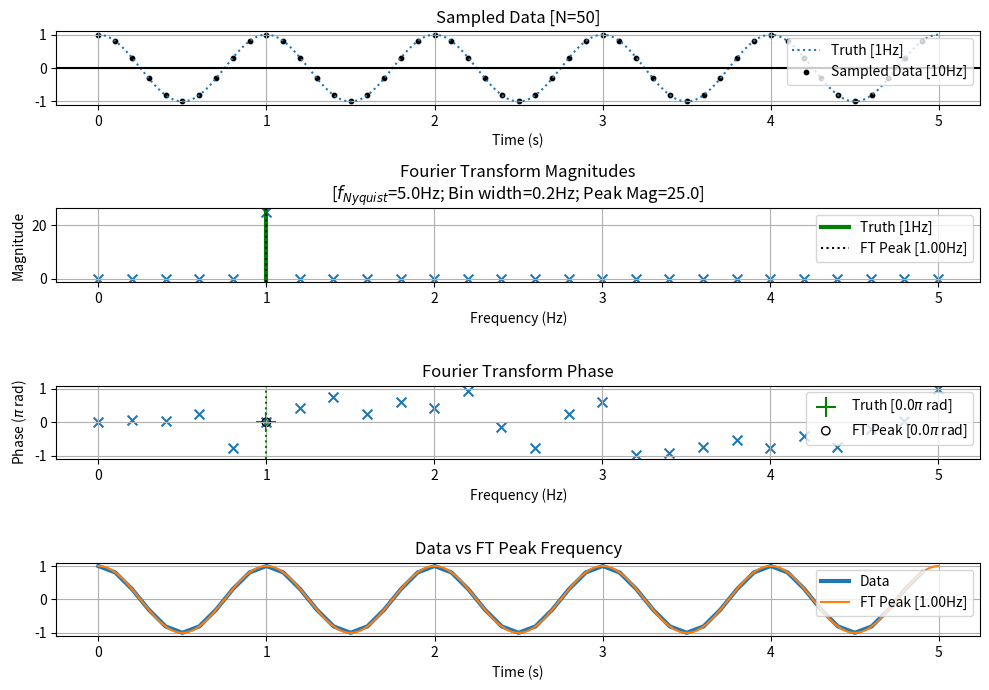
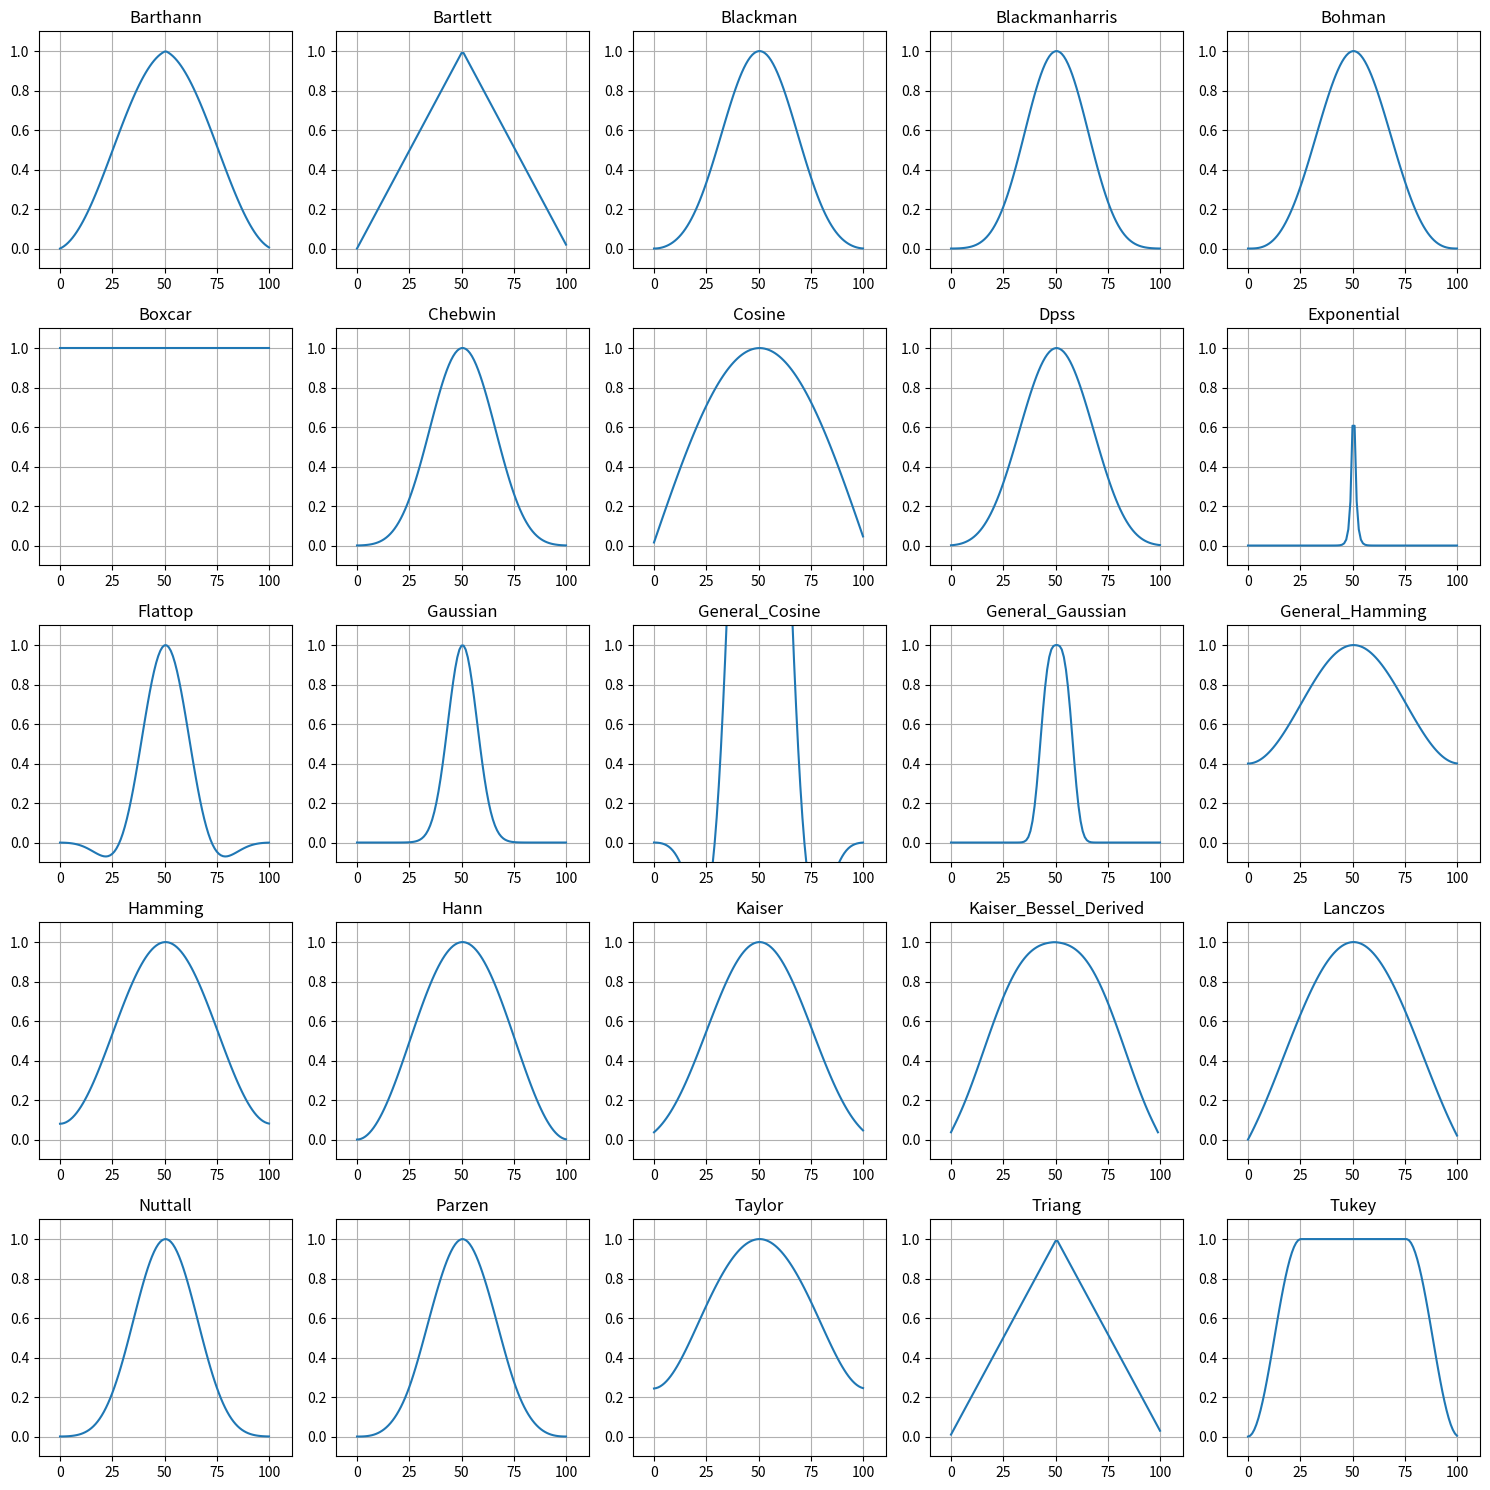
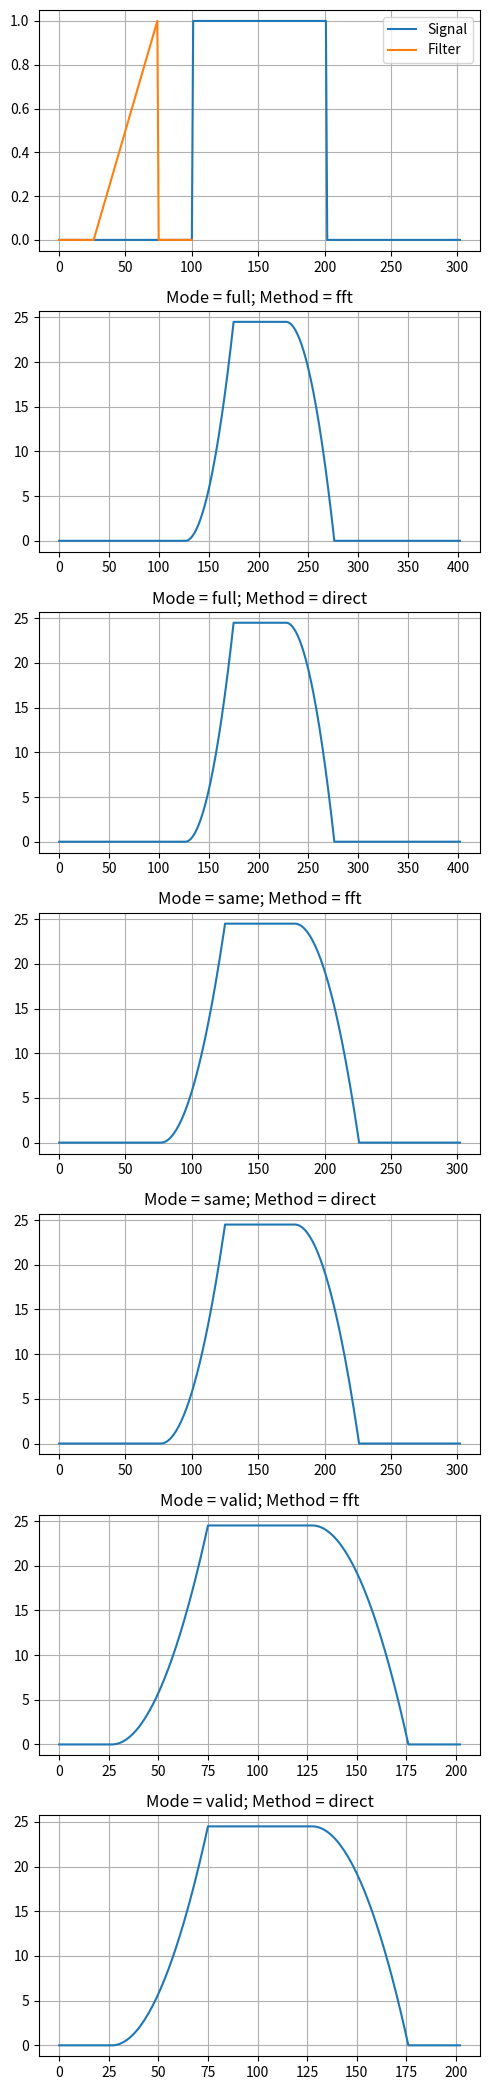

Reproduce these figures in Python, in order. (Note: this script raises an exception after producing the figures.)
import sys
print(f'Python: {sys.version}')

from pprint import pprint
import math
import itertools

import numpy as np
import pandas as pd
import scipy
from scipy import signal, fft, datasets
import matplotlib as mpl
import matplotlib.pyplot as plt
import seaborn as sns

np.argmax([1,2,1])

def visualize_fourier_analysis(
    freqs, 
    sample_rate, 
    duration,
    phase = 0,
    amplitudes = None,
    constant = 0,
    noise = None,
    normalize = False,
    logy=False,
    add_alias=False,
    window_func=None,
):
    if isinstance(freqs, (int, float)):
        freqs = [freqs]
    freqs = np.array(freqs)

    # Expand amplitudes
    if amplitudes is None:
        amplitudes = [1/(i+1) for i in range(len(freqs))]
    elif isinstance(amplitudes, (int, float, complex)):
        amplitudes = [amplitudes] * len(freqs)
    assert len(freqs) == len(amplitudes)
    
    n_samples = int(sample_rate * duration)
    sample_spacing = 1/sample_rate
    n_periods = duration * freqs
    n_samples_per_period = n_samples/n_periods
    f_nyquist = 0.5*sample_rate

    ################################################################################
    # Generate data
    times = np.linspace(0, duration, n_samples, endpoint=False)
    times_full = np.linspace(0, duration, 1000, endpoint=False)
    
    y = np.zeros_like(times)
    if noise is not None:
        y += noise.rvs(len(times))
        
    y_ideal = np.zeros_like(times_full)

    peak_freq_idx = np.argmax(amplitudes) 
    peak_freq_amp = amplitudes[peak_freq_idx]
    peak_freq = freqs[peak_freq_idx]
    for f, a in zip(freqs, amplitudes):
        y       += a * np.cos(2*np.pi*f*times      + phase) + constant
        y_ideal += a * np.cos(2*np.pi*f*times_full + phase) + constant

    if window_func is not None:
        y *= window_func(len(y))
        y_ideal *= window_func(len(y_ideal))

    if add_alias:
        y_alias = np.zeros_like(times_full) 
        freqs_alias = np.zeros_like(freqs)
        for idx, (f, a) in enumerate(zip(freqs, amplitudes)):
            f_alias, phase_alias = compute_alias(f, phase, sample_rate)
            freqs_alias[idx] = f_alias
            y_alias += a * np.cos(2*np.pi*f_alias*times_full + phase_alias) + constant
        if window_func is not None:
            y_alias *= window_func(len(y_alias))

    ################################################################################
    # Fourier Transform
    fft_coef = fft.rfft(y)
    if normalize:
        fft_coef /= n_samples
    
    fft_mag = np.abs(fft_coef)
    fft_phase = np.angle(fft_coef)
    fft_freq = fft.rfftfreq(n_samples, sample_spacing)
    freq_bin_width = np.unique(np.diff(fft_freq))[0] # always 1 / duration
    
    y_shift = fft_mag[0] / n_samples
    fft_peak_idx   = np.argmax(fft_mag[1:]) + 1 # Ignore 0Hz freq
    fft_peak_freq  = fft_freq[fft_peak_idx]
    fft_peak_mag   = fft_mag[fft_peak_idx]
    fft_peak_phase = fft_phase[fft_peak_idx]
    
    # Cheating with the true amplitude here since we can't determine that
    y_fft_peak = peak_freq_amp * np.cos(2*np.pi*fft_peak_freq*times_full + fft_peak_phase) + y_shift

    # if window_func is not None:
    #     y_fft_peak *= window_func(len(y_fft_peak))
    
    # Set a reasonable precision on floats
    freq_bin_prec = math.ceil(np.log10(duration))+1
    freq_bin_width_str = str(round(freq_bin_width, freq_bin_prec))
    f_nyquist_str = str(round(f_nyquist, freq_bin_prec))
    fft_peak_mag_str = str(round(fft_peak_mag, freq_bin_prec))

    ################################################################################
    # Plotting
    fig, axs = plt.subplots(4, figsize=(10,7))
    
    ax = axs[0]
    ax.set_title(f'Sampled Data [N={n_samples}]')
    ax.set_xlabel('Time (s)')
    freqs_str = '+'.join([f'{f}Hz' for f in freqs])
    ax.plot(times_full, y_ideal, ':', label=f'Truth [{freqs_str}]')
    if add_alias:
        freqs_alias_str = '+'.join([f'{f}Hz' for f in freqs_alias])
        ax.plot(times_full, y_alias, ':', label=f'Alias [{freqs_alias_str}]')
    ax.scatter(times, y, color='k', marker='o', s=10, label=f'Sampled Data [{sample_rate}Hz]')
    ax.axhline(0, c='k')
    ax.grid()
    ax.legend(loc='upper right')

    ax = axs[1]
    ax.set_title(
        f'Fourier Transform Magnitudes\n['
        f'$f_{{Nyquist}}$={f_nyquist_str}Hz'
        f'; Bin width={freq_bin_width_str:}Hz'
        f'; Peak Mag={fft_peak_mag_str}'
        ']'
    )
    ax.set_ylabel('Magnitude')
    ax.set_xlabel('Frequency (Hz)')
    ax.scatter(fft_freq, fft_mag, marker='x', s=50)
    if logy:
        ax.set_yscale("log")
        ax.set_ylim(1e-2, ax.get_ylim()[1])
    for idx, f in enumerate(freqs):
        lw = 3 if idx == 0 else 1
        label = f'Truth [{peak_freq}Hz]' if idx==0 else None
        ax.axvline(f, c='g', lw=lw, label=label)
    ax.axvline(fft_peak_freq, c='k', ls=':', label=f'FT Peak [{fft_peak_freq:.{freq_bin_prec}f}Hz]')
    
    ax.grid()
    ax.legend(loc='upper right')
    
    ax = axs[2]
    ax.set_title('Fourier Transform Phase')
    ax.set_xlabel('Frequency (Hz)')
    ax.set_ylabel('Phase ($\pi$ rad)')
    ax.scatter(fft_freq, fft_phase/np.pi, marker='x', s=50)
    ax.axvline(freqs[0], color='g', ls=':')
    ax.scatter(freqs[0], phase/np.pi, c='g', marker='+', s=200, label=f'Truth [{phase/np.pi}$\pi$ rad]')
    ax.scatter(fft_peak_freq, fft_peak_phase/np.pi, marker='o', facecolors='none', edgecolors='k', label=f'FT Peak [{fft_peak_phase/np.pi:.1f}$\pi$ rad]')
    ax.set_ylim(-1.1, 1.1)
    ax.grid()
    ax.legend(loc='upper right')  

    ax = axs[3]
    ax.set_title('Data vs FT Peak Frequency')
    ax.set_xlabel('Time (s)')
    ax.plot(times, y, lw=3, label='Data')
    ax.plot(times_full, y_fft_peak, label=f'FT Peak [{fft_peak_freq:.{freq_bin_prec}f}Hz]')
    ax.grid()
    ax.legend(loc='upper right')
    #summary = f'Samples per period = {n_samples_per_period}'
    fig.tight_layout()
    
def compute_alias(freq, phase, sample_rate):
    f_nyquist = 0.5 * sample_rate
    if freq < f_nyquist:
        diff = f_nyquist - freq
        f_alias = f_nyquist + diff
        phase_alias = -phase
    elif freq == f_nyquist:
        f_alias = f_nyquist + sample_rate
        phase_alias = phase
    else:
        f_mod = freq % sample_rate
        phase_alias = -phase if f_mod > f_nyquist else phase
        diff = np.abs(f_mod - f_nyquist)
        f_alias = f_nyquist - diff
    return f_alias, phase_alias

visualize_fourier_analysis(
    freqs       = 1, # Hz
    sample_rate = 10, # Hz
    duration    = 5, # seconds
    #amplitudes  = 5,
    #constant    = 2,
    #noise       = scipy.stats.norm(0, 1),
    #phase       = 0.5 * np.pi, # radians
    #normalize   = True, # 1/N
    #add_alias   = True,
    #logy        = True,
    #window_func = signal.windows.blackman
)

# pprint([x for x in dir(signal) if not x.startswith('_')])

################################################################################
# Convolution and Correlation
# signal.convolve()
# signal.convolve2d()
# signal.deconvolve()
# signal.fftconvolve()
# signal.oaconvolve()
# signal.sepfir2d

# signal.correlate()
# signal.correlate2d()
# signal.correlation_lags()

################################################################################
# Windows (scipy.signal.windows)
windows = {
    'signal.barthann()',
    'signal.bartlett()',
    'signal.blackman()',
    'signal.blackmanharris()',
    'signal.bohman()',
    'signal.boxcar()',
    'signal.chebwin()',
    'signal.cosine()',
    'signal.exponential()',
    'signal.flattop()',
    'signal.gaussian()',
    'signal.general_gaussian()',
    'signal.get_window()',
    'signal.hamming()',
    'signal.hann()',
    'signal.kaiser()',
    'signal.nuttall()',
    'signal.parzen()',
    'signal.triang()',
    'signal.tukey()',
}
# signal.windows.kaiser_bessel_derived()
# signal.windows.general_cosine()
# signal.windows.lanczos()
# signal.windows.dpss()
# signal.windows.taylor()
# signal.windows.general_hamming()

################################################################################
# Difference equation filtering 
# signals.lfilter()
# signals.lfilter_zi()
# signals.lfiltic()

################################################################################
# Unsorted
# signal.BadCoefficients
# signal.CZT
# signal.StateSpace
# signal.TransferFunction
# signal.ZerosPolesGain
# signal.ZoomFFT
# signals.abcd_normalize()
# signals.argrelextrema()
# signals.argrelmax()
# signals.argrelmin()
# signals.band_stop_obj()
# signals.bessel()
# signals.besselap()
# signals.bilinear()
# signals.bilinear_zpk()
# signals.bode()
# signals.bspline()
# signals.bsplines()
# signals.buttap()
# signals.butter()
# signals.buttord()
# signals.cascade()
# signals.cheb1ap()
# signals.cheb1ord()
# signals.cheb2ap()
# signals.cheb2ord()
# signals.cheby1()
# signals.cheby2()
# signals.check_COLA()
# signals.check_NOLA()
# signals.chirp()
# signals.choose_conv_method()
# signals.cmplx_sort()
# signals.coherence()
# signals.cont2discrete()
# signals.csd()
# signals.cspline1d()
# signals.cspline1d_eval()
# signals.cspline2d()
# signals.cubic()
# signals.cwt()
# signals.czt()
# signals.czt_points()
# signals.daub()
# signals.dbode()
# signals.decimate()
# signals.detrend()
# signals.dfreqresp()
# signals.dimpulse()
# signals.dlsim()
# signals.dlti()
# signals.dstep()
# signals.ellip()
# signals.ellipap()
# signals.ellipord()
# signals.filter_design()
# signals.filtfilt()
# signals.find_peaks()
# signals.find_peaks_cwt()
# signals.findfreqs()
# signals.fir_filter_design()
# signals.firls()
# signals.firwin()
# signals.firwin2()
# signals.freqresp()
# signals.freqs()
# signals.freqs_zpk()
# signals.freqz()
# signals.freqz_zpk()
# signals.gammatone()
# signals.gauss_spline()
# signals.gausspulse()
# signals.group_delay()
# signals.hilbert()
# signals.hilbert2()
# signals.iircomb()
# signals.iirdesign()
# signals.iirfilter()
# signals.iirnotch()
# signals.iirpeak()
# signals.impulse()
# signals.impulse2()
# signals.invres()
# signals.invresz()
# signals.istft()
# signals.kaiser_atten()
# signals.kaiser_beta()
# signals.kaiserord()
# signals.lombscargle()
# signals.lp2bp()
# signals.lp2bp_zpk()
# signals.lp2bs()
# signals.lp2bs_zpk()
# signals.lp2hp()
# signals.lp2hp_zpk()
# signals.lp2lp()
# signals.lp2lp_zpk()
# signals.lsim()
# signals.lsim2()
# signals.lti()
# signals.lti_conversion()
# signals.ltisys()
# signals.max_len_seq()
# signals.medfilt()
# signals.medfilt2d()
# signals.minimum_phase()
# signals.morlet()
# signals.morlet2()
# signals.normalize()
# signals.order_filter()
# signals.peak_prominences()
# signals.peak_widths()
# signals.periodogram()
# signals.place_poles()
# signals.qmf()
# signals.qspline1d()
# signals.qspline1d_eval()
# signals.qspline2d()
# signals.quadratic()
# signals.remez()
# signals.resample()
# signals.resample_poly()
# signals.residue()
# signals.residuez()
# signals.ricker()
# signals.savgol_coeffs()
# signals.savgol_filter()
# signals.sawtooth()
# signals.signaltools()
# signals.sos2tf()
# signals.sos2zpk()
# signals.sosfilt()
# signals.sosfilt_zi()
# signals.sosfiltfilt()
# signals.sosfreqz()
# signals.spectral()
# signals.spectrogram()
# signals.spline()
# signals.spline_filter()
# signals.square()
# signals.ss2tf()
# signals.ss2zpk()
# signals.step()
# signals.step2()
# signals.stft()
# signals.sweep_poly()
# signals.symiirorder1()
# signals.symiirorder2()
# signals.test()
# signals.tf2sos()
# signals.tf2ss()
# signals.tf2zpk()
# signals.unique_roots()
# signals.unit_impulse()
# signals.upfirdn()
# signals.vectorstrength()
# signals.waveforms()
# signals.wavelets()
# signals.welch()
# signals.wiener()
# signals.zoom_fft()
# signals.zpk2sos()
# signals.zpk2ss()
# signals.zpk2tf()





window_functions = [
    f for f in dir(signal.windows) 
    if not (f.startswith('_') or f in ['get_window', 'windows'])
]
print(window_functions)

n = math.ceil(math.sqrt(len(window_functions)))
fig, axs = plt.subplots(n,n, figsize=(3*n, 3*n))
N = 101
for i, window in enumerate(window_functions):
    row, col = divmod(i, n)
    ax = axs[row, col]
    ax.set_title(window.title())
    if window == 'kaiser':
        window_arg = (window, 5) # beta    
    elif window == 'kaiser_bessel_derived':
        pass
    elif window == 'gaussian':
        window_arg = (window, 7) # standard deviation
    elif window == 'general_cosine':
        HFT90D = [1, 1.942604, 1.340318, 0.440811, 0.043097]
        window_arg = (window, HFT90D) # weighting_coefficients
    elif window == 'general_gaussian':
        window_arg = (window, 1.5, 7) # power, width
    elif window == 'general_hamming':
        window_arg = (window, 0.7) # window_coefficient
    elif window == 'dpss':
        window_arg = (window, 3) # normalized_half_bandwidth
    elif window == 'chebwin':
        window_arg = (window, 100) # attenuation
    else:
        window_arg = window
    
    if window == 'kaiser_bessel_derived':
        # Doesn't work with get_window for some reason
        ax.plot(signal.windows.kaiser_bessel_derived(N-1, 5))
    else:
        ax.plot(signal.get_window(window_arg, N))
    
    ax.set_xlim(-10, N+10)
    ax.set_ylim(-0.1,1.1)
    ax.grid()
fig.tight_layout()
    

# What is a good example to highlight the speed difference of fft vs direct?
# When to use convolve vs correlate?

mode_opts = ['full', 'same', 'valid']
method_opts = ['fft', 'direct'] # method = 'fft' => fftconvolve
n_convolutions = 1

sig = np.repeat([0,1,0], N)
filt = np.zeros(N)

i_start = math.ceil(N * (1/4))
i_end = math.floor(N * (3/4))
filt[i_start:i_end] = np.linspace(0,1,i_end-i_start)

opts = list(itertools.product(mode_opts, method_opts))
n_rows = len(opts)+1
fig, axs = plt.subplots(n_rows,1,figsize=(5, n_rows*3))

for idx, (mode, method) in enumerate(opts):
    sig_conv = sig.copy()
    norm = 1/filt.sum()
    for i in range(n_convolutions):
        sig_conv = signal.convolve(sig_conv, filt, mode, method)
    
    ax = axs[idx+1]
    ax.set_title(f'Mode = {mode}; Method = {method}')
    ax.plot(sig_conv)
    ax.grid()

ax = axs[0]
ax.plot(sig, label='Signal')
ax.plot(filt, label='Filter')
ax.grid()
ax.legend()
fig.tight_layout()

signal.lfilter()







fs = 10e3
N = 10**5
amp = 2*np.sqrt(2)
freq = 1270.0
noise_power = 0.001 * fs / 2
time = np.arange(N) / fs
x = amp*np.sin(2*np.pi*freq*time)
x += np.random.normal(scale=np.sqrt(noise_power), size=time.shape)

# Periodogram
f, Pper_spec = signal.periodogram(x, fs, 'flattop', scaling='spectrum')
# Full FFT Transform
fft_coef = fft.rfft(x)
fft_freq = fft.rfftfreq(N, 1/fs)
fft_amp  = np.abs(fft_coef) / N
fft_density = 2 * fft_amp**2

plt.plot(f, Pper_spec, label='Periodogram', linewidth=4)
plt.xlabel('frequency [Hz]')
plt.ylabel('PSD')
plt.grid()
plt.plot(fft_freq, fft_density, label='FT Power')
plt.semilogy()
plt.legend()
plt.show()




